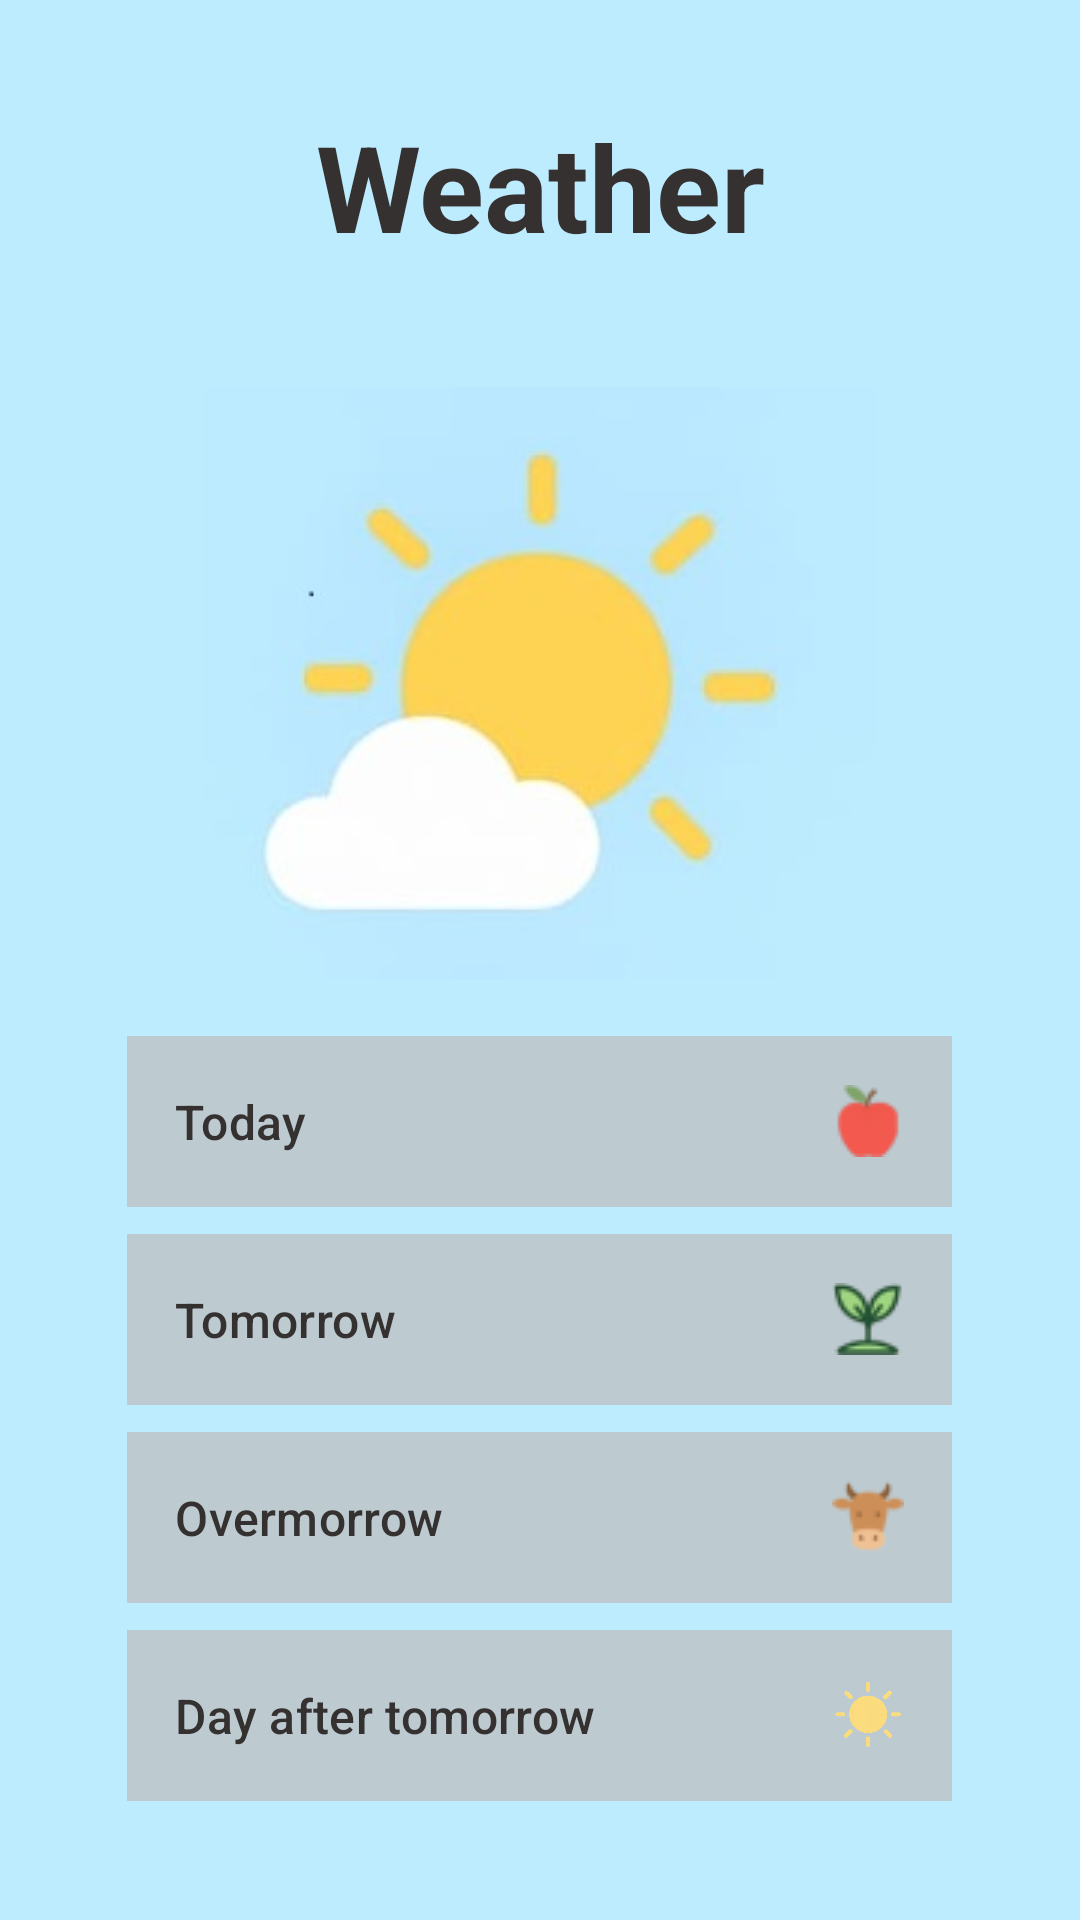

Layout XML and referenced resources for this Android screen:
<!-- AndroidManifest.xml: application theme Theme.Sakha -->
<!-- res/layout/activity_weather.xml -->
<?xml version="1.0" encoding="utf-8"?>
<LinearLayout xmlns:android="http://schemas.android.com/apk/res/android"
    xmlns:app="http://schemas.android.com/apk/res-auto"
    android:layout_width="match_parent"
    android:layout_height="match_parent"
    android:orientation="vertical"
    android:background="@color/weatherBg"
    android:gravity="center"
    android:id="@+id/market">

    <TextView
        android:layout_width="match_parent"
        android:layout_height="55dp"
        android:text="@string/weather"
        android:textAlignment="center"
        android:textSize="40sp"
        android:layout_marginBottom="25dp"
        android:textColor="@color/gray"
        android:textStyle="bold"/>

    <ImageView
        android:layout_width="225dp"
        android:layout_height="225dp"
        android:contentDescription="@string/weather"
        android:src="@drawable/weatherpfp"/>

    <com.google.android.material.button.MaterialButton
        android:id="@+id/today"
        android:text="@string/today"
        app:icon="@drawable/apple_icon"
        app:iconGravity="end"
        app:iconPadding="12dp"
        app:iconSize="24dp"
        app:iconTint="@null"
        style="@style/market_stylePresets"
        app:strokeWidth="0dp"/>

    <com.google.android.material.button.MaterialButton
        android:id="@+id/tomorrow"
        android:text="@string/tomorrow"
        app:icon="@drawable/crops_icon"
        app:iconGravity="end"
        app:iconPadding="12dp"
        app:iconSize="24dp"
        app:iconTint="@null"
        style="@style/market_stylePresets"
        app:strokeWidth="0dp"/>


    <com.google.android.material.button.MaterialButton
        android:id="@+id/day1"
        android:text="@string/nextday1"
        app:icon="@drawable/livestock_icon"
        app:iconGravity="end"
        app:iconPadding="12dp"
        app:iconSize="24dp"
        app:iconTint="@null"
        style="@style/market_stylePresets"
        app:strokeWidth="0dp"/>

    <com.google.android.material.button.MaterialButton
        android:id="@+id/day2"
        android:text="@string/nextday2"
        app:icon="@drawable/sunny_icon"
        app:iconGravity="end"
        app:iconPadding="12dp"
        app:iconSize="24dp"
        app:iconTint="@null"
        style="@style/market_stylePresets"
        app:strokeWidth="0dp"/>

</LinearLayout>
<!-- resources referenced by this layout -->
<resources>
  <color name="gray">#353131</color>
  <color name="weatherBg">#BDECFE</color>
  <!-- drawable apple_icon: png bitmap (drawable, 1059 bytes) -->
  <!-- drawable crops_icon: png bitmap (drawable, 1504 bytes) -->
  <!-- drawable livestock_icon: png bitmap (drawable, 1201 bytes) -->
  <!-- drawable sunny_icon: png bitmap (drawable, 49131 bytes) -->
  <!-- drawable weatherpfp: jpg bitmap (drawable, 7693 bytes) -->
  <string name="nextday1">Overmorrow</string>
  <string name="nextday2">Day after tomorrow</string>
  <string name="today">Today</string>
  <string name="tomorrow">Tomorrow</string>
  <string name="weather">Weather</string>
  <style name="market_stylePresets">
          <item name="android:layout_width">275dp</item>
          <item name="android:layout_height">65dp</item>
          <item name="android:backgroundTint">@color/weatherbtnBg</item>
          <item name="android:textColor">@color/gray</item>
          <item name="android:textSize">16sp</item>
          <item name="android:elevation">10dp</item>
          <item name="android:layout_marginTop">1dp</item>
          <item name="android:gravity">start|center_vertical</item>
          <item name="android:paddingStart">16dp</item>
          <item name="android:paddingEnd">16dp</item>
          <item name="cornerRadius">0dp</item>
      </style>
  <style name="Theme.Sakha" parent="Base.Theme.Sakha" />
  <color name="weatherbtnBg">#72BCBCBC</color>
  <style name="Base.Theme.Sakha" parent="Theme.Material3.DayNight.NoActionBar">
          
          
      </style>
</resources>
